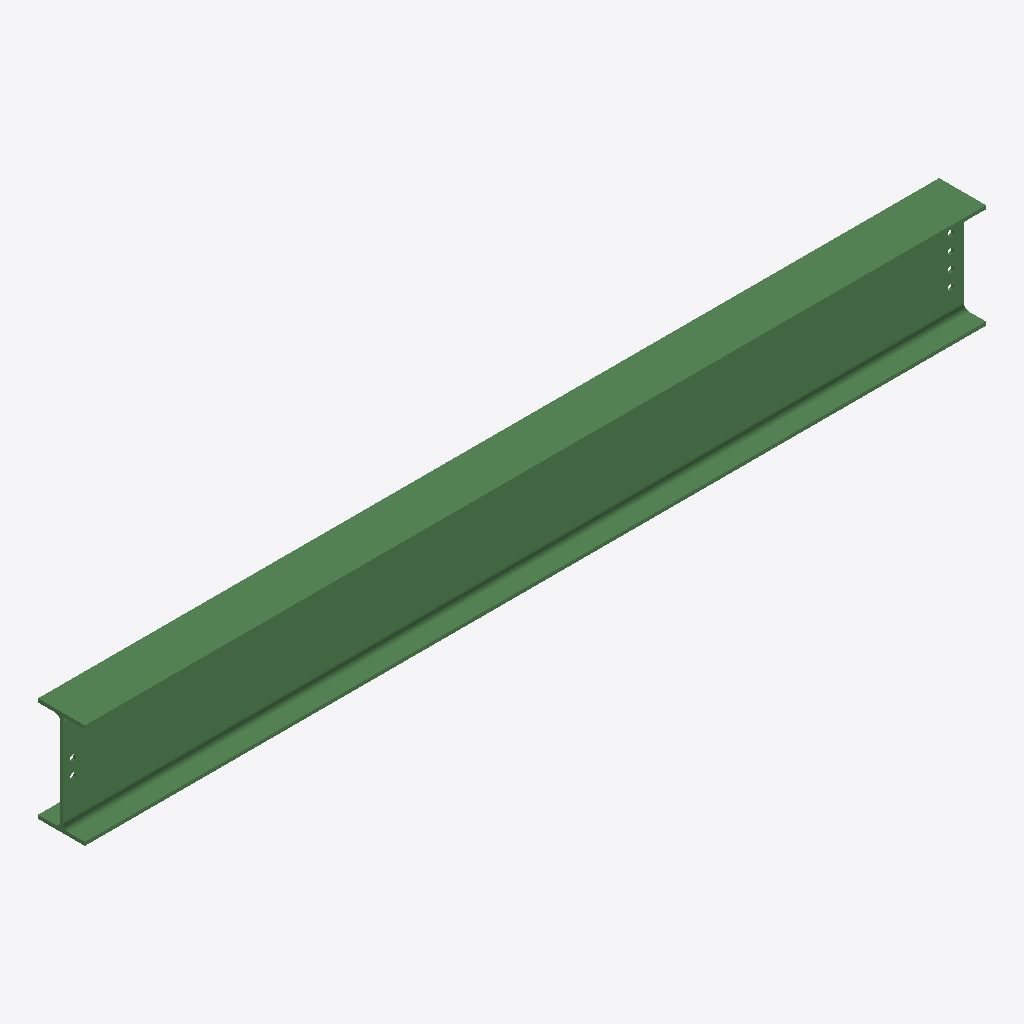
Isometric view of an IFC building model (IFC-SPF (STEP), schema IFC2X3, length unit millimetre), seen from the south-west, elements coloured by IFC class: 1 beam (green).
Extent 3.5 m × 0.2 m × 0.4 m (x, y, z). Storeys (1): Undefined at 0.00 m. Elements (1): 1 IfcBeam.

HEADER;
FILE_DESCRIPTION(('ViewDefinition[AISC_Steel_Detailing]','Option [BaseQuantities:Off]','Option [GridExport:On]','Option [Assemblies:Off]','Option [Bolts:On]','Option [Rebars:On]','Option [PourObjects:Off]','Option [Welds:On]','Option [SurfaceTreatments:On]','Option [LocationBy:0]','Option [ViewColors:Off]','Option [SectionedSpine:Off]','[2 more]'),'2;1');
FILE_NAME('b_437_Qty_1.ifc','2026-05-16T11:53:06',('GIOVANNIPC\\gcorrea'),('Structural Designer'),'IFC Database version: Work','Tekla Structures 2020 Service Pack 5, IFC Export','');
FILE_SCHEMA(('IFC2X3'));
ENDSEC;
DATA;
#37=IFCPROJECT('2G7ZFDNE16yBDU14FA92Me',#5,'Proyecto',$,$,$,$,(#11),#36);
#39=IFCSITE('2xvEzEinjBTea80yOTcujY',#5,'Obra',$,$,#38,$,$,.ELEMENT.,$,$,$,$,$);
#41=IFCBUILDING('1M6tsWEjjFuxauYOj3iXis',#5,'Undefined',$,$,#40,$,$,.ELEMENT.,$,$,$);
#43=IFCBUILDINGSTOREY('29hdEUCErFze9E_VIAceOd',#5,'Undefined',$,$,#42,$,$,.ELEMENT.,0.0);
#69=IFCBEAM('1tCpzf7c5EkAZjvz669g3Z',#44,'BEAM','IPE400','IPE400',#47,#68,'ID77333f69-1e61-4eb8-a8ed-e7d18626a0e3');
ENDSEC;
